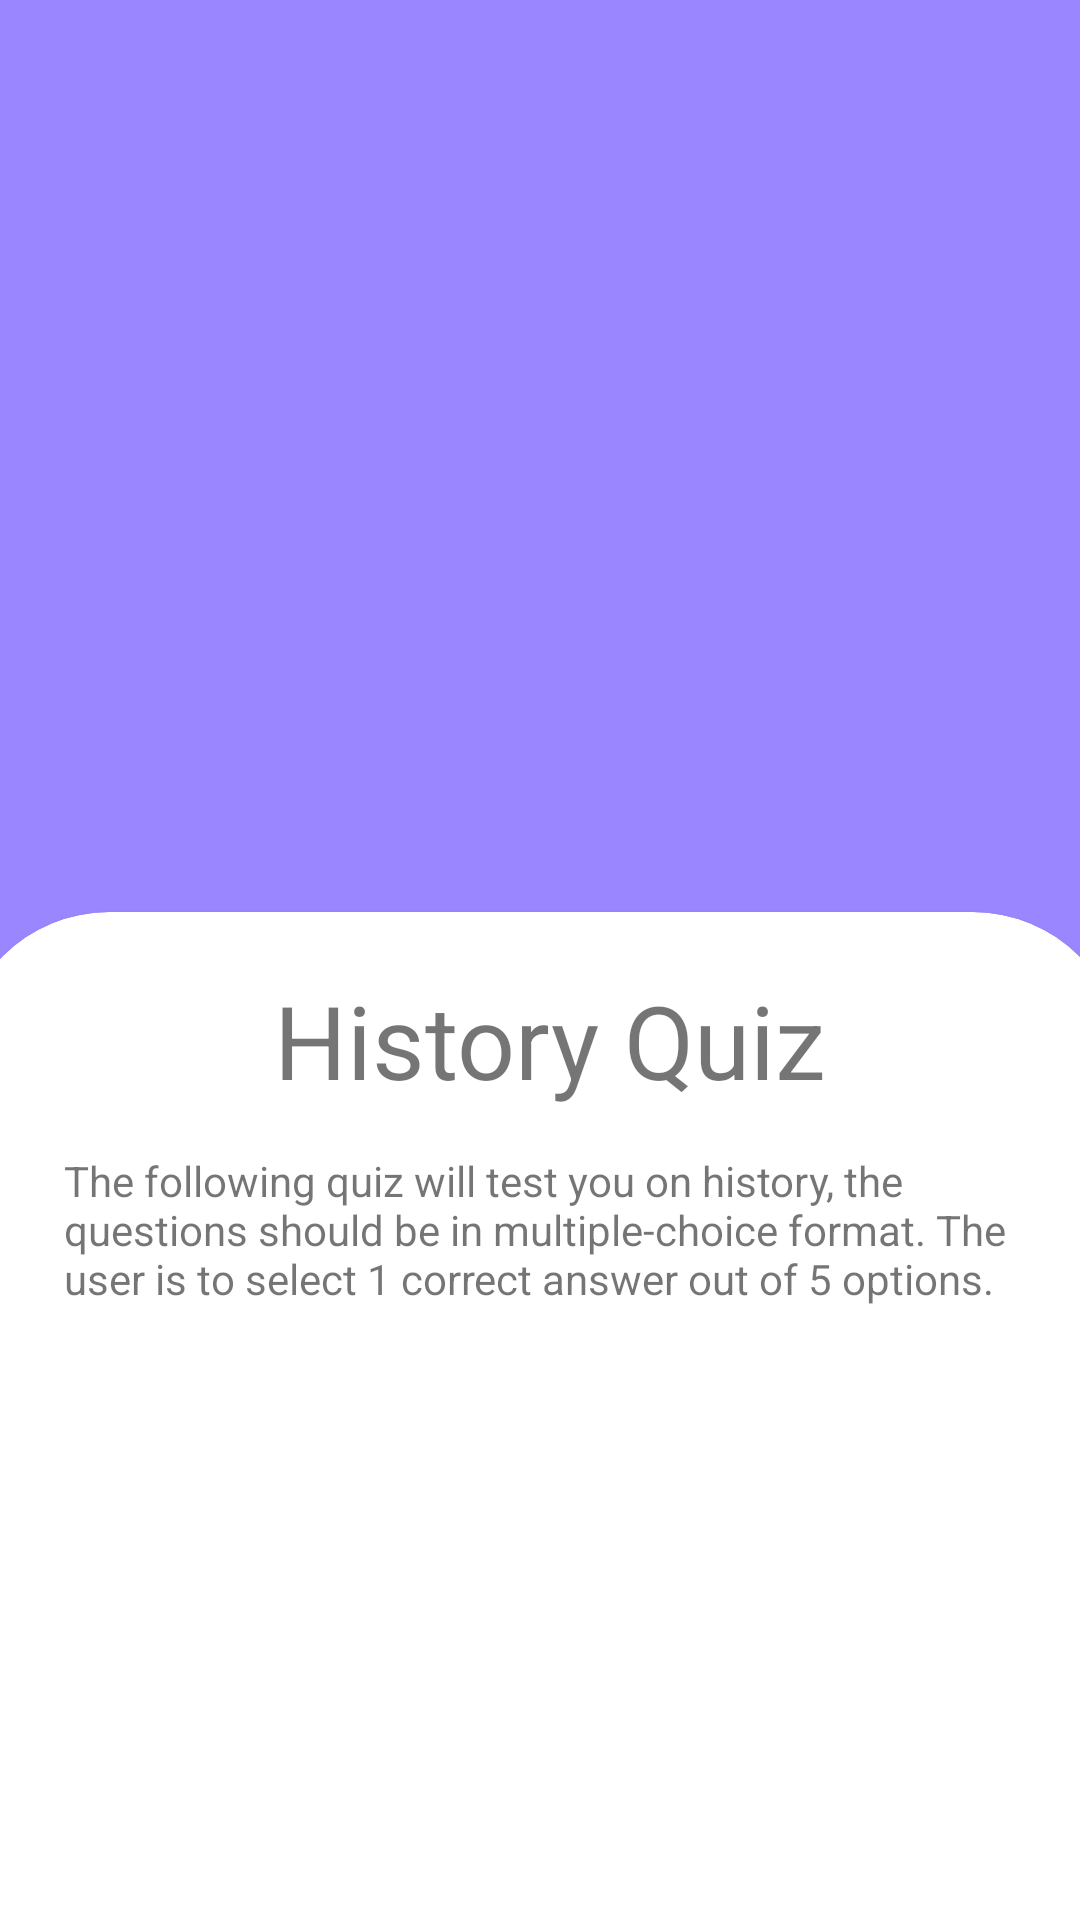

Android layout source for this screen:
<!-- AndroidManifest.xml: application theme Theme.Assignment2 -->
<!-- res/layout/activity_history.xml -->
<?xml version="1.0" encoding="utf-8"?>
<androidx.constraintlayout.widget.ConstraintLayout xmlns:android="http://schemas.android.com/apk/res/android"
    xmlns:app="http://schemas.android.com/apk/res-auto"
    xmlns:tools="http://schemas.android.com/tools"
    android:layout_width="match_parent"
    android:layout_height="match_parent"
    android:background="#9A87FF"
    tools:context=".numeracy">

    <ImageView
        android:id="@+id/imageView"
        android:layout_width="273dp"
        android:layout_height="284dp"
        android:layout_marginTop="16dp"
        app:layout_constraintEnd_toEndOf="parent"
        app:layout_constraintStart_toStartOf="parent"
        app:layout_constraintTop_toTopOf="parent"
        app:srcCompat="@drawable/historyimage"
        tools:ignore="MissingConstraints" />

    <androidx.cardview.widget.CardView
        android:layout_width="388dp"
        android:layout_height="417dp"
        android:layout_marginTop="4dp"
        android:backgroundTint="#FFFFFF"
        app:cardCornerRadius="50dp"
        app:layout_constraintEnd_toEndOf="parent"
        app:layout_constraintStart_toStartOf="parent"
        app:layout_constraintTop_toBottomOf="@+id/imageView"
        tools:ignore="MissingConstraints">

        <Button
            android:id="@+id/quizButtonHis"
            android:layout_width="150dp"
            android:layout_height="60dp"
            android:layout_marginLeft="200dp"
            android:layout_marginTop="340dp"
            android:backgroundTint="#7866D6"
            android:text="Start Quiz" />

        <Button
            android:id="@+id/backButtonHis"
            android:layout_width="150dp"
            android:layout_height="60dp"
            android:layout_marginLeft="40dp"
            android:layout_marginTop="340dp"
            android:backgroundTint="#C6C6C6"
            android:text="Back" />

        <TextView
            android:id="@+id/historyQuizText"
            android:layout_width="wrap_content"
            android:layout_height="wrap_content"
            android:text="History Quiz"
            android:layout_marginLeft="105dp"
            android:layout_marginTop="20dp"
            android:textSize="34sp" />

        <TextView
            android:id="@+id/textView6"
            android:layout_width="wrap_content"
            android:layout_height="wrap_content"
            android:layout_marginLeft="35dp"
            android:layout_marginRight="35dp"
            android:layout_marginTop="80dp"
            android:text="The following quiz will test you on history, the questions should be in multiple-choice format. The user is to select 1 correct
answer out of 5 options." />
    </androidx.cardview.widget.CardView>
</androidx.constraintlayout.widget.ConstraintLayout>
<!-- resources referenced by this layout -->
<resources>
  <style name="Theme.Assignment2" parent="Theme.MaterialComponents.DayNight.DarkActionBar">
          
          
          <item name="colorPrimary">#9A87FF</item>
          <item name="colorPrimaryVariant">@color/purple_700</item>
          <item name="colorOnPrimary">@color/white</item>
          
          <item name="colorSecondary">@color/teal_200</item>
          <item name="colorSecondaryVariant">@color/teal_700</item>
          <item name="colorOnSecondary">@color/black</item>
          
          <item name="android:statusBarColor">?attr/colorPrimaryVariant</item>
          
      </style>
  <!-- not gathered from this repository: default colours our renderer supplied (Android Studio template values) -->
  <color name="purple_700">#FF3700B3</color>
  <color name="teal_200">#FF03DAC5</color>
  <color name="teal_700">#FF018786</color>
  <color name="black">#FF000000</color>
  <color name="white">#FFFFFFFF</color>
</resources>
